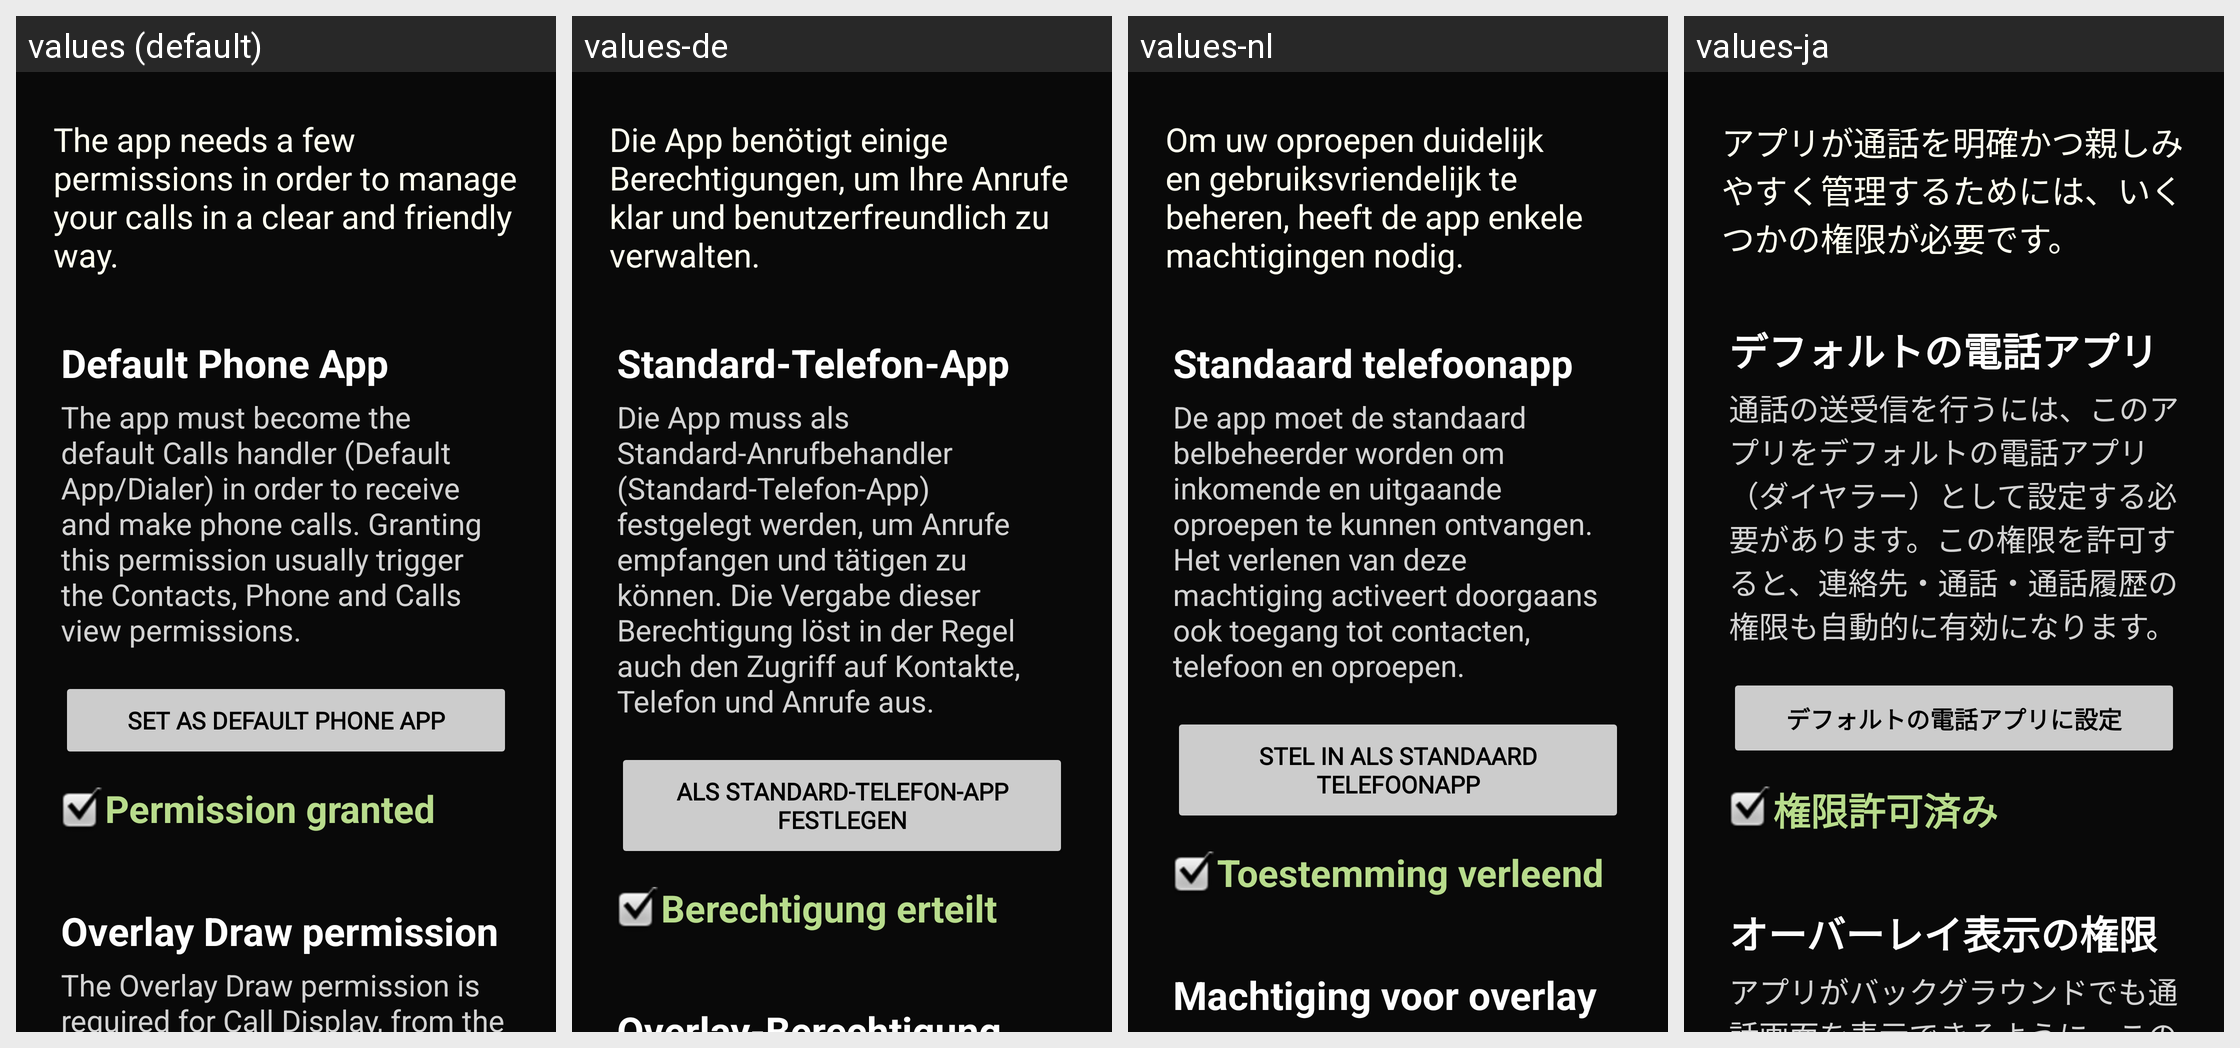

Strings drawn on this Android screen and how each of the app's shown locales translates them:
Android screen res/layout/fragment_permissions.xml rendered under 4 locales, left to right: values (default), values-de, values-nl, values-ja. Device: Nexus 5 (rendered at 1080×1920; each locale shown at half size, 540×960, under a caption strip naming it); theme Theme.SimpleCall.
Other locales in the repository, not shown: values-ar, values-es, values-fr, values-he, values-hi, values-id, values-in, values-iw, values-ko, values-ru, values-zh.
Strings drawn on this screen, with the default value and each locale's value (text and hints the layout hard-codes, and strings that could not be matched under every locale, appear in the picture but are not listed):

permissions_screen_title_text
  values: The app needs a few permissions in order to manage your calls in a clear and friendly way.
  values-de: Die App benötigt einige Berechtigungen, um Ihre Anrufe klar und benutzerfreundlich zu verwalten.
  values-nl: Om uw oproepen duidelijk en gebruiksvriendelijk te beheren, heeft de app enkele machtigingen nodig.
  values-ja: アプリが通話を明確かつ親しみやすく管理するためには、いくつかの権限が必要です。

permissions_screen_default_phone_app_caption
  values: Default Phone App
  values-de: Standard-Telefon-App
  values-nl: Standaard telefoonapp
  values-ja: デフォルトの電話アプリ

permissions_screen_default_phone_app_text
  values: The app must become the default Calls handler (Default App/Dialer) in order to receive and make phone calls. Granting this permission usually trigger the Contacts, Phone and Calls view permissions.
  values-de: Die App muss als Standard-Anrufbehandler (Standard-Telefon-App) festgelegt werden, um Anrufe empfangen und tätigen zu können. Die Vergabe dieser Berechtigung löst in der Regel auch den Zugriff auf Kontakte, Telefon und Anrufe aus.
  values-nl: De app moet de standaard belbeheerder worden om inkomende en uitgaande oproepen te kunnen ontvangen. Het verlenen van deze machtiging activeert doorgaans ook toegang tot contacten, telefoon en oproepen.
  values-ja: 通話の送受信を行うには、このアプリをデフォルトの電話アプリ（ダイヤラー）として設定する必要があります。この権限を許可すると、連絡先・通話・通話履歴の権限も自動的に有効になります。

permissions_screen_default_phone_app_button
  values: Set As Default Phone App
  values-de: Als Standard-Telefon-App festlegen
  values-nl: Stel in als standaard telefoonapp
  values-ja: デフォルトの電話アプリに設定

permission_granted_capital_p
  values: Permission granted
  values-de: Berechtigung erteilt
  values-nl: Toestemming verleend
  values-ja: 権限許可済み

permissions_screen_overlay_draw_permission_caption
  values: Overlay Draw permission
  values-de: Overlay-Berechtigung
  values-nl: Machtiging voor overlay
  values-ja: オーバーレイ表示の権限
